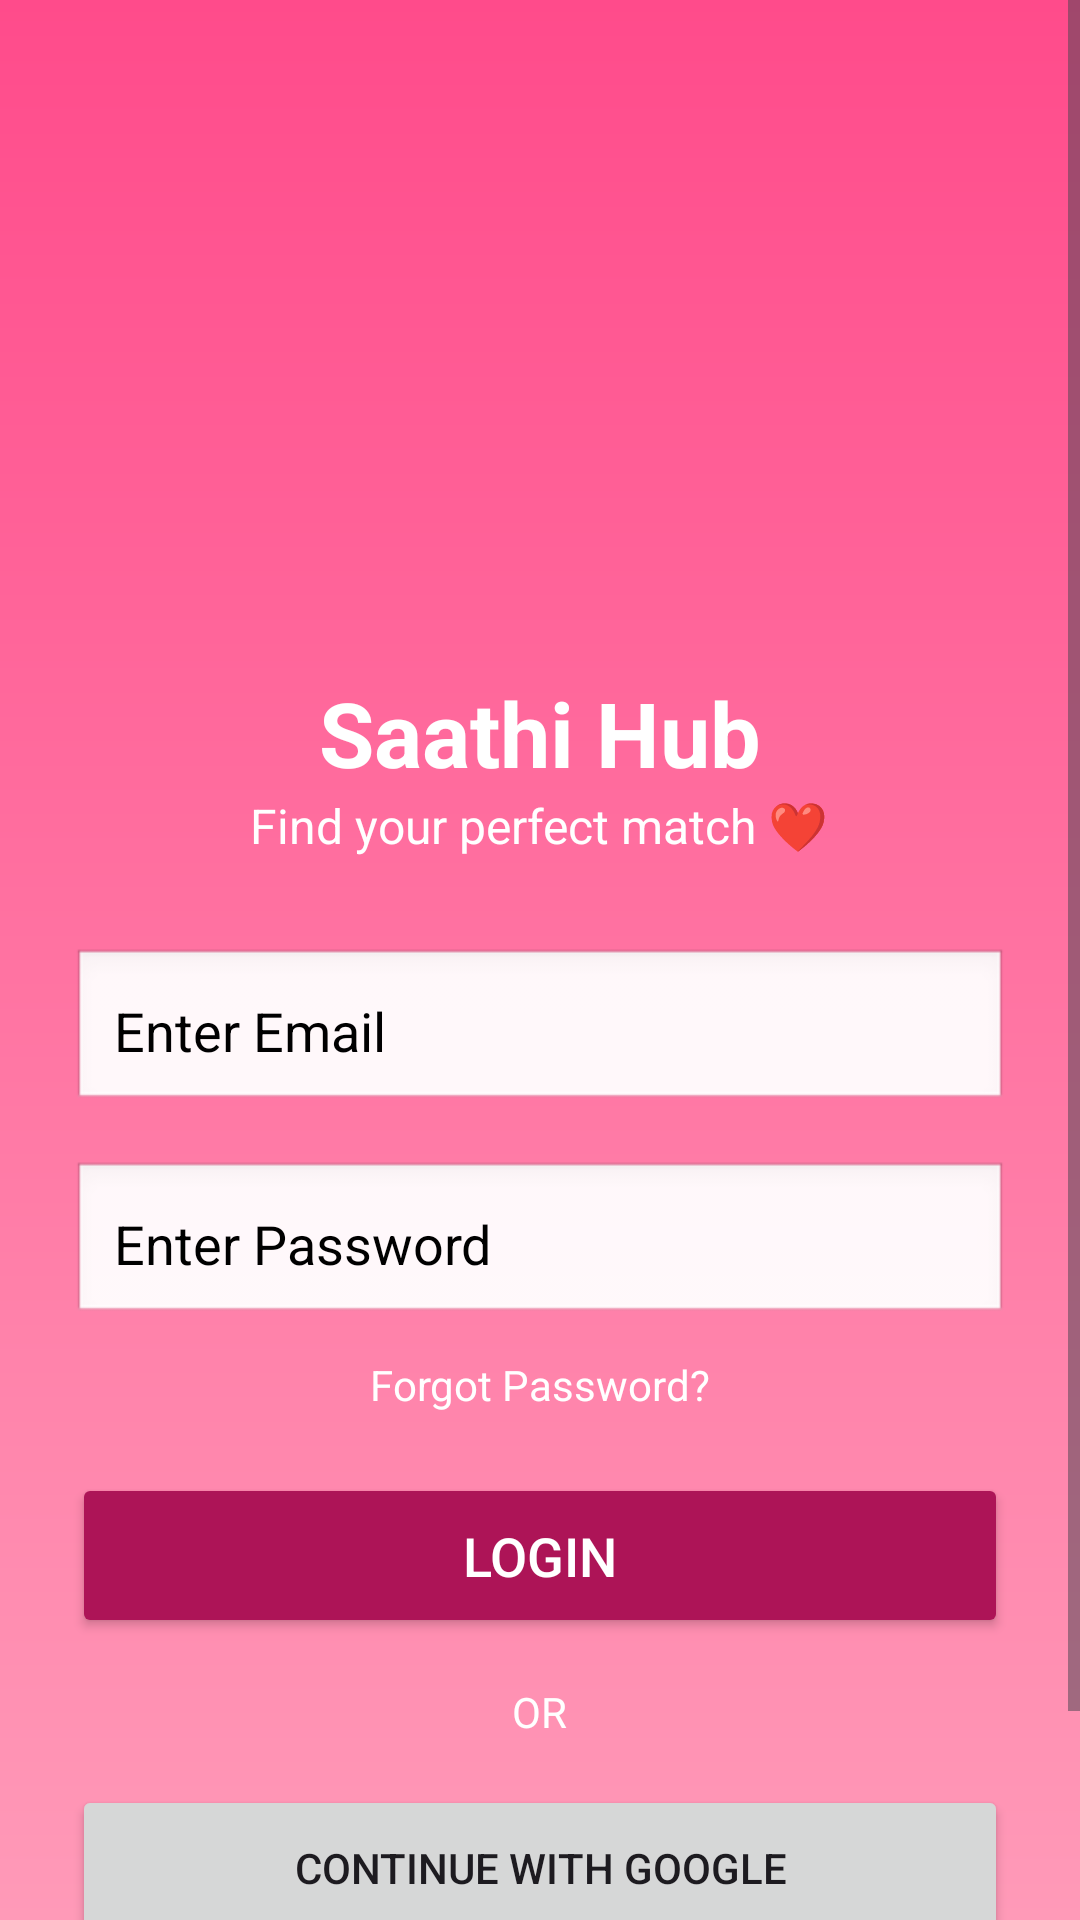

Write the Android layout XML for this screen, with the resource values it uses.
<!-- AndroidManifest.xml: application theme Theme.SathiHub -->
<!-- res/layout/activity_login.xml -->
<?xml version="1.0" encoding="utf-8"?>
<ScrollView xmlns:android="http://schemas.android.com/apk/res/android"
    android:layout_width="match_parent"
    android:layout_height="match_parent"
    android:fillViewport="true"
    android:background="@drawable/bg_gradient">

    <LinearLayout
        android:layout_width="match_parent"
        android:layout_height="match_parent"
        android:orientation="vertical"
        android:padding="24dp"
        android:gravity="center_horizontal">

        
        <ImageView
            android:layout_width="160dp"
            android:layout_height="160dp"
            android:src="@drawable/saathilogo1"
            android:layout_marginTop="30dp"/>

        
        <TextView
            android:id="@+id/tvAppName"
            android:layout_width="wrap_content"
            android:layout_height="wrap_content"
            android:text="Saathi Hub"
            android:textSize="30sp"
            android:textStyle="bold"
            android:textColor="#FFFFFF"
            android:layout_marginTop="10dp"/>

        
        <TextView
            android:id="@+id/tvTagline"
            android:layout_width="wrap_content"
            android:layout_height="wrap_content"
            android:text="Find your perfect match ❤"
            android:textSize="16sp"
            android:textColor="#FFFFFF"
            android:layout_marginBottom="30dp"/>

        
        <EditText
            android:id="@+id/etEmail"
            android:layout_width="match_parent"
            android:layout_height="55dp"
            android:hint="Enter Email"
            android:textColorHint="@color/black"
            android:textColor="@color/black"
            android:inputType="textEmailAddress"
            android:padding="14dp"
            android:background="@android:drawable/edit_text"/>

        
        <EditText
            android:id="@+id/etPassword"
            android:layout_width="match_parent"
            android:layout_height="55dp"
            android:hint="Enter Password"
            android:textColorHint="@color/black"
            android:textColor="@color/black"
            android:inputType="textPassword"
            android:layout_marginTop="16dp"
            android:padding="14dp"
            android:background="@android:drawable/edit_text"/>

        
        <TextView
            android:id="@+id/tvForgot"
            android:layout_width="wrap_content"
            android:layout_height="wrap_content"
            android:text="Forgot Password?"
            android:textColor="#FFFFFF"
            android:layout_marginTop="10dp"/>

        
        <Button
            android:id="@+id/btnLogin"
            android:layout_width="match_parent"
            android:layout_height="55dp"
            android:text="Login"
            android:textSize="18sp"
            android:textColor="#FFFFFF"
            android:backgroundTint="#AD1457"
            android:layout_marginTop="20dp"/>

        
        <TextView
            android:id="@+id/tvOr"
            android:layout_width="wrap_content"
            android:layout_height="wrap_content"
            android:text="OR"
            android:textColor="#FFFFFF"
            android:layout_marginTop="15dp"/>

        
        <Button
            android:id="@+id/btnGoogle"
            android:layout_width="match_parent"
            android:layout_height="55dp"
            android:text="Continue with Google"
            android:layout_marginTop="15dp"/>

        
        <TextView
            android:id="@+id/tvSignup"
            android:layout_width="wrap_content"
            android:layout_height="wrap_content"
            android:text="Don't have an account? Sign Up"
            android:textColor="#FFFFFF"
            android:layout_marginTop="25dp"/>

    </LinearLayout>
</ScrollView>
<!-- resources referenced by this layout -->
<resources>
  <!-- drawable bg_gradient (drawable) -->
  <?xml version="1.0" encoding="utf-8"?>
  <shape xmlns:android="http://schemas.android.com/apk/res/android"
      android:shape="rectangle">
  
      <gradient
          android:startColor="#FF4B8B"
          android:endColor="#FF9AB8"
          android:angle="270"/>
  
  </shape>
  <style name="Theme.SathiHub" parent="Base.Theme.SathiHub" />
  <style name="Base.Theme.SathiHub" parent="Theme.Material3.DayNight.NoActionBar">
          
          
      </style>
  <!-- not gathered from this repository: default colours our renderer supplied (Android Studio template values) -->
  <color name="black">#FF000000</color>
</resources>
